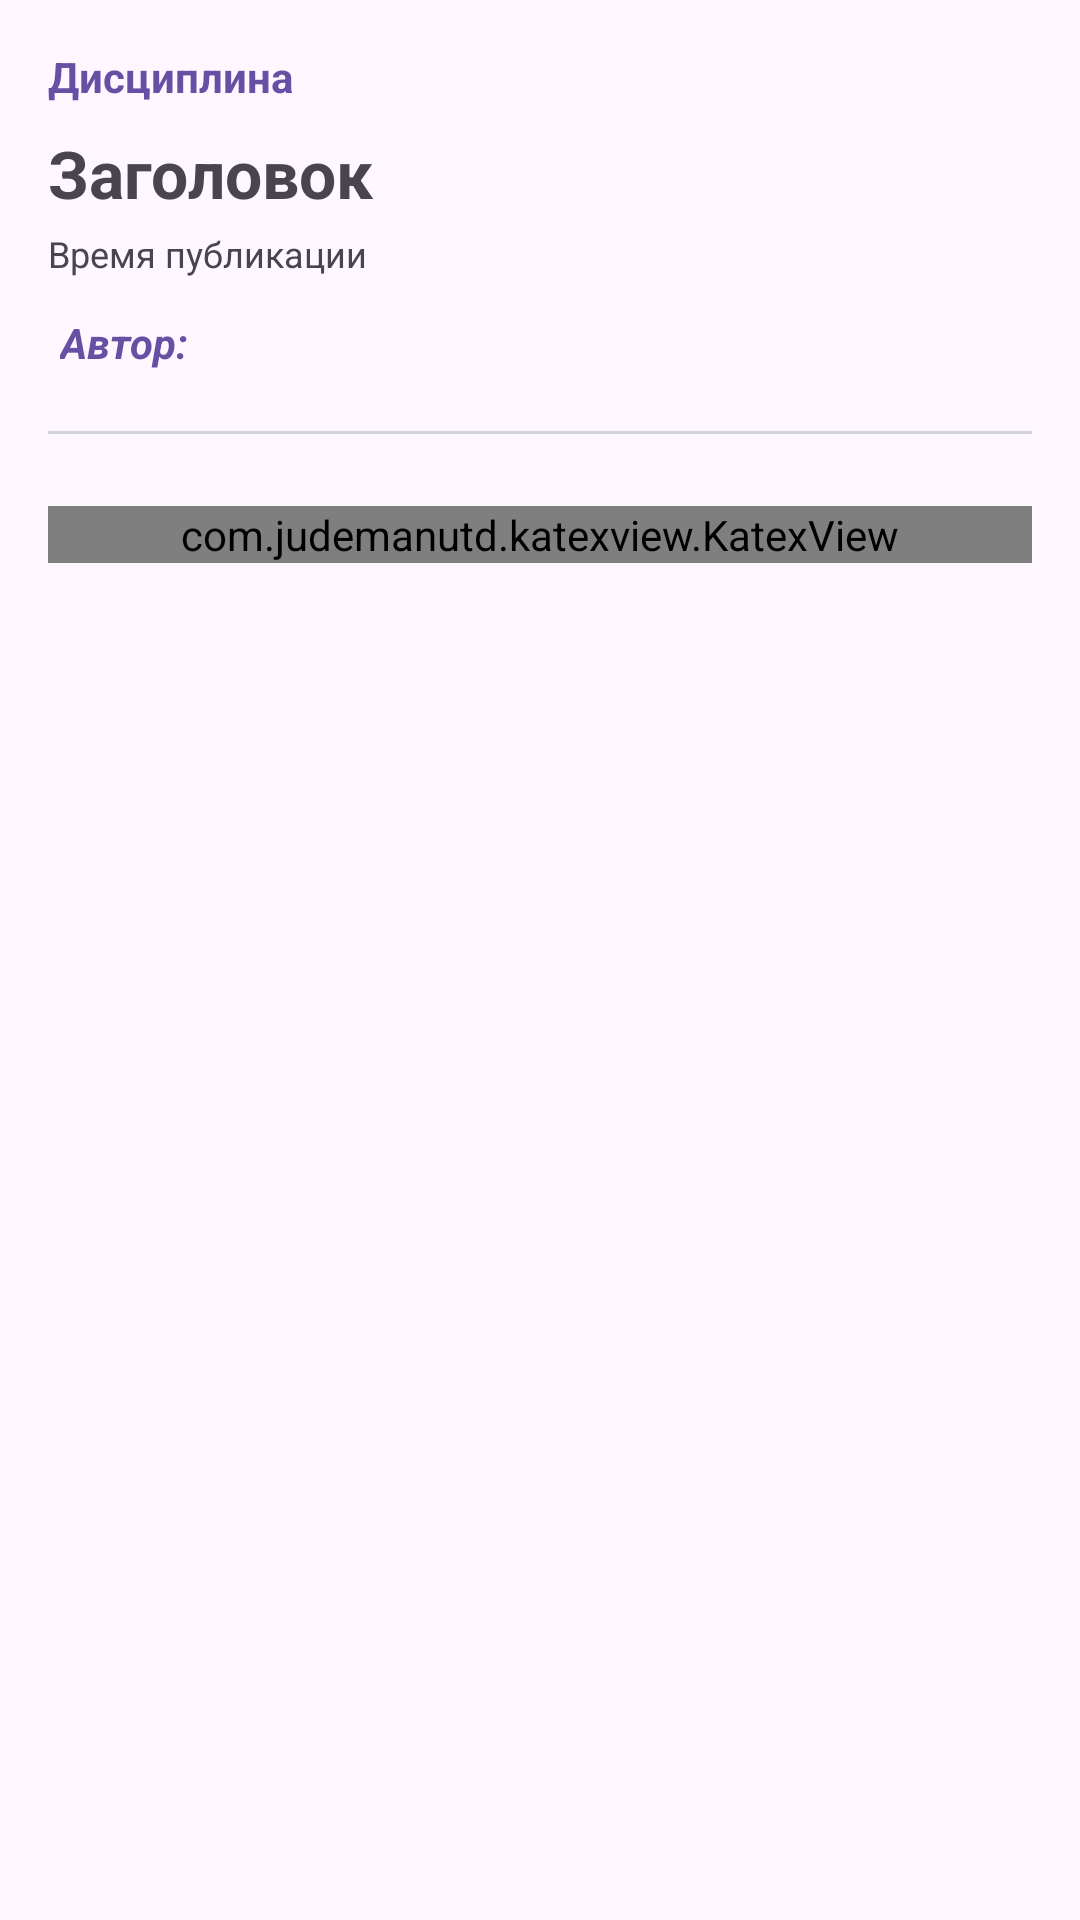

Android layout source for this screen:
<!-- AndroidManifest.xml: application theme Theme.Material3.DayNight.NoActionBar -->
<!-- res/layout/activity_task_detail.xml -->
<?xml version="1.0" encoding="utf-8"?>
<ScrollView xmlns:android="http://schemas.android.com/apk/res/android"
    xmlns:app="http://android.com"
    android:layout_width="match_parent"
    android:layout_height="match_parent"
    android:fillViewport="true"
    android:background="?attr/colorSurface"
    android:padding="16dp">

    <LinearLayout
        android:layout_width="match_parent"
        android:layout_height="wrap_content"
        android:orientation="vertical">

        <TextView
            android:id="@+id/detail_tv_discipline"
            android:layout_width="wrap_content"
            android:layout_height="wrap_content"
            android:text="Дисциплина"
            android:textColor="?attr/colorPrimary"
            android:textSize="14sp"
            android:textStyle="bold" />

        <TextView
            android:id="@+id/detail_tv_title"
            android:layout_width="match_parent"
            android:layout_height="wrap_content"
            android:layout_marginTop="8dp"
            android:text="Заголовок"
            android:textSize="22sp"
            android:textStyle="bold" />

        <TextView
            android:id="@+id/detail_tv_time"
            android:layout_width="wrap_content"
            android:layout_height="wrap_content"
            android:layout_marginTop="4dp"
            android:text="Время публикации"
            android:textSize="12sp" />

        <TextView
            android:id="@+id/detail_tv_author"
            android:layout_width="wrap_content"
            android:layout_height="wrap_content"
            android:layout_marginTop="8dp"
            android:padding="4dp"
            android:text="Автор: "
            android:textColor="?attr/colorPrimary"
            android:textSize="14sp"
            android:textStyle="bold|italic" />

        <ImageView
            android:id="@+id/detail_iv_task_image"
            android:layout_width="match_parent"
            android:layout_height="160dp"
            android:layout_marginTop="12dp"
            android:scaleType="centerCrop"
            android:visibility="gone"
            android:background="#F3F4F6"
            android:contentDescription="Чертеж условия задачи" />

        <View
            android:layout_width="match_parent"
            android:layout_height="1dp"
            android:layout_marginVertical="16dp"
            android:background="#D1D5DB" />


        <com.judemanutd.katexview.KatexView
            android:id="@+id/detail_tv_desc"
            android:layout_width="match_parent"
            android:layout_height="wrap_content"
            android:layout_marginTop="8dp" />



        <LinearLayout
            android:id="@+id/author_criteria_block"
            android:layout_width="match_parent"
            android:layout_height="wrap_content"
            android:layout_marginTop="16dp"
            android:background="#FFF3CD"
            android:orientation="vertical"
            android:padding="12dp"
            android:visibility="gone">

            <TextView
                android:layout_width="wrap_content"
                android:layout_height="wrap_content"
                android:text="Ваши критерии проверки (видны только вам):"
                android:textColor="#856404"
                android:textSize="14sp"
                android:textStyle="bold" />

            <TextView
                android:id="@+id/detail_tv_criteria"
                android:layout_width="match_parent"
                android:layout_height="wrap_content"
                android:layout_marginTop="4dp"
                android:text="Здесь отображаются критерии..."
                android:textColor="#856404"
                android:textSize="15sp" />
        </LinearLayout>

        <LinearLayout
            android:id="@+id/solver_send_block"
            android:layout_width="match_parent"
            android:layout_height="wrap_content"
            android:layout_marginTop="24dp"
            android:orientation="vertical"
            android:visibility="gone">

            <View
                android:layout_width="match_parent"
                android:layout_height="1dp"
                android:layout_marginBottom="16dp"
                android:background="#D1D5DB" />

            <com.google.android.material.textfield.TextInputLayout
                android:layout_width="match_parent"
                android:layout_height="wrap_content"
                android:layout_marginBottom="12dp"
                android:hint="Введите ваше решение или ответ автору">
                <com.google.android.material.textfield.TextInputEditText
                    android:id="@+id/et_solution_input"
                    android:layout_width="match_parent"
                    android:layout_height="wrap_content"
                    android:inputType="textMultiLine"
                    android:maxLines="5" />
            </com.google.android.material.textfield.TextInputLayout>

            <ImageView
                android:id="@+id/iv_solution_preview"
                android:layout_width="match_parent"
                android:layout_height="200dp"
                android:layout_marginBottom="12dp"
                android:background="#E5E7EB"
                android:contentDescription="Превью вложения"
                android:scaleType="centerCrop"
                android:visibility="gone" />

            <com.google.android.material.button.MaterialButton
                android:id="@+id/btn_attach_photo"
                style="@style/Widget.Material3.Button.OutlinedButton"
                android:layout_width="match_parent"
                android:layout_height="50dp"
                android:layout_marginBottom="12dp"
                android:text="Прикрепить чертеж / фото"
                app:cornerRadius="12dp" />

            <com.google.android.material.button.MaterialButton
                android:id="@+id/btn_send_solution"
                android:layout_width="match_parent"
                android:layout_height="54dp"
                android:text="Отправить решение автору"
                app:cornerRadius="12dp" />
        </LinearLayout>

    </LinearLayout>
</ScrollView>
<!-- resources referenced by this layout -->
<resources>

</resources>
